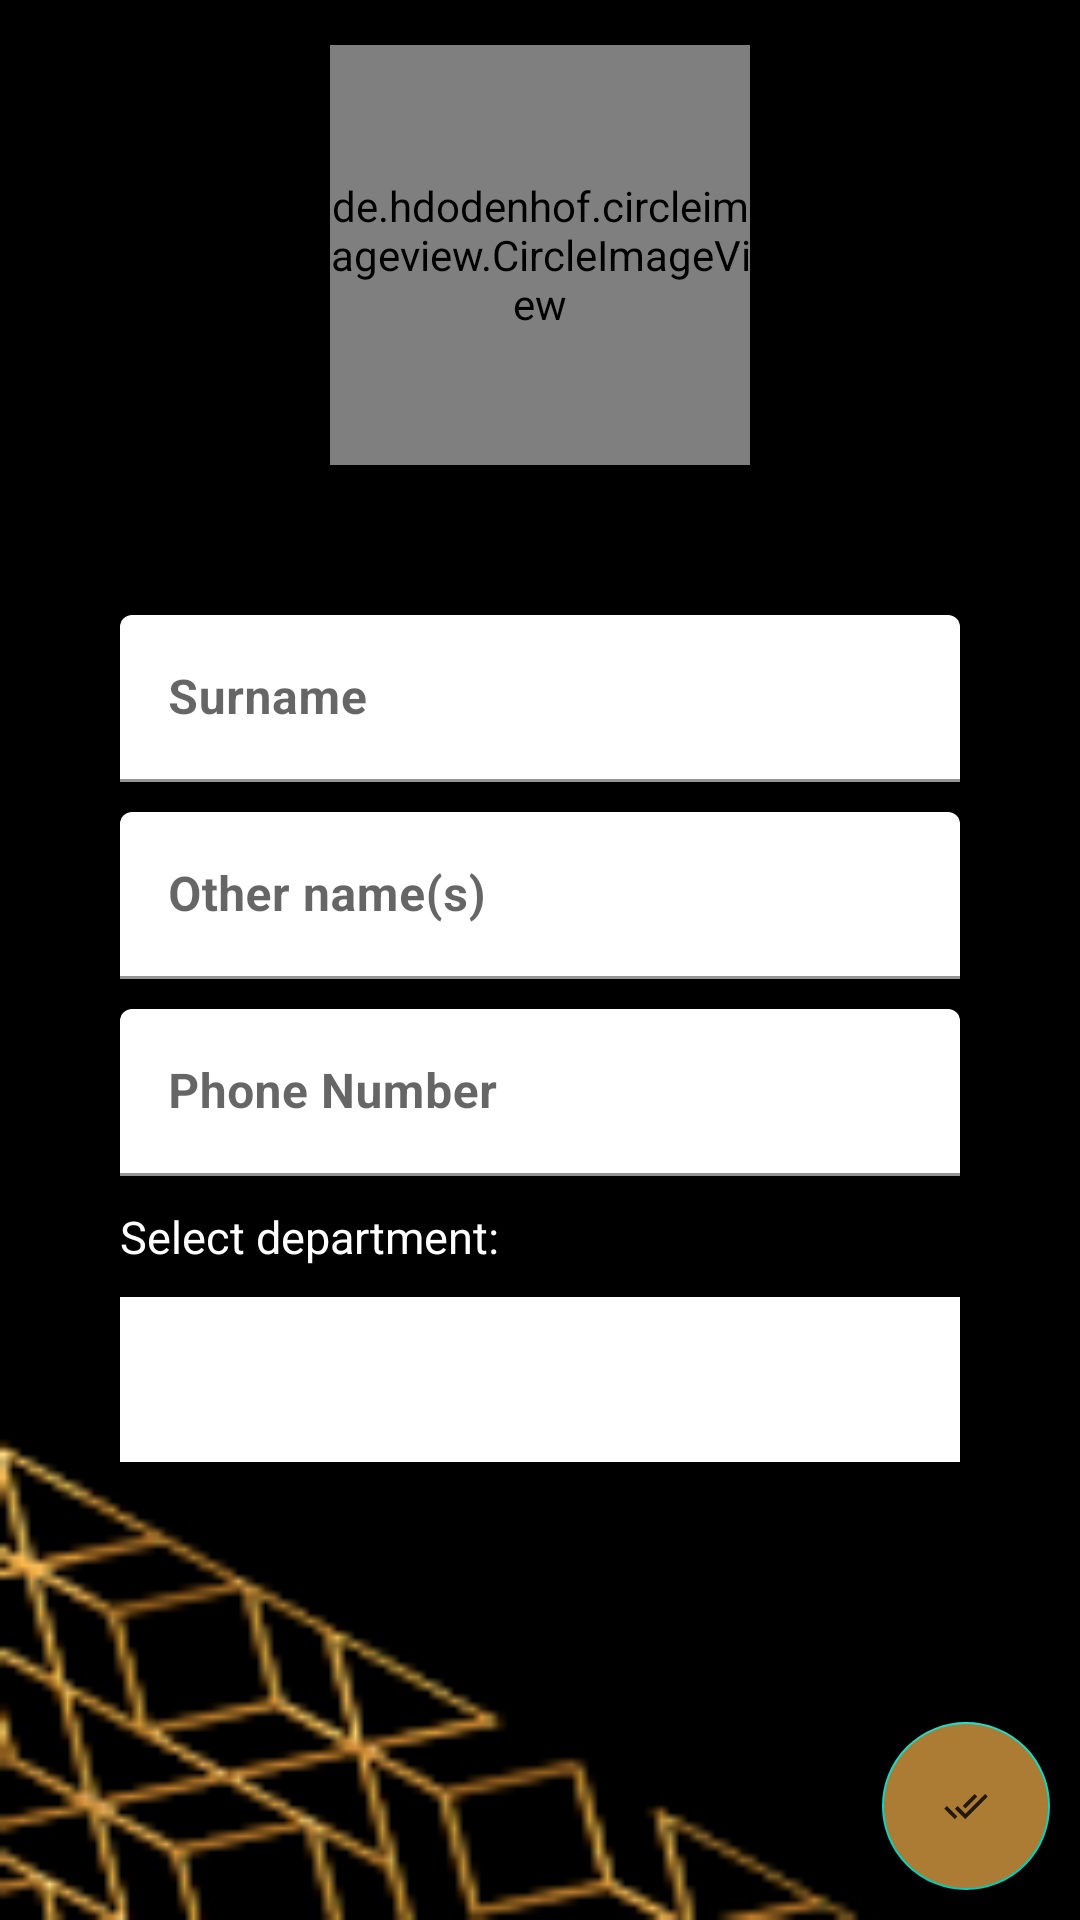

Layout XML and referenced resources for this Android screen:
<!-- AndroidManifest.xml: application theme Theme.AuthThree -->
<!-- res/layout/fragment_add_update_staff_record.xml -->
<?xml version="1.0" encoding="utf-8"?>
<RelativeLayout xmlns:android="http://schemas.android.com/apk/res/android"
    xmlns:tools="http://schemas.android.com/tools"
    android:layout_width="match_parent"
    android:layout_height="match_parent"
    xmlns:app="http://schemas.android.com/apk/res-auto"
    tools:context=".AddUpdateStaffRecordFragment"
    android:background="@drawable/luxe_bg">



    
    <de.hdodenhof.circleimageview.CircleImageView
        android:id="@+id/staff_profile_picture_CIV"
        android:layout_width="140dp"
        android:layout_height="140dp"
        android:layout_centerHorizontal="true"
        android:layout_marginTop="15dp"
        android:src="@drawable/ic_add_photo"
        app:civ_border_color="@color/dirty_gold"
        app:civ_border_width="1dp"/>


    

    <LinearLayout
        android:layout_width="match_parent"
        android:layout_height="wrap_content"
        android:orientation="vertical"
        android:layout_below="@id/staff_profile_picture_CIV">

        
        <com.google.android.material.textfield.TextInputLayout
            android:layout_width="match_parent"
            android:layout_height="wrap_content"
            android:hint="@string/surname"
            app:boxBackgroundColor="#F8E9FD"
            android:layout_marginTop="50dp"
            android:layout_marginStart="40dp"
            android:layout_marginEnd="40dp">
            <com.google.android.material.textfield.TextInputEditText
                android:id="@+id/staff_Surname_name_ET"
                android:layout_width="match_parent"
                android:layout_height="wrap_content"
                android:textStyle="bold"
                android:inputType="textPersonName|textCapWords"
                android:backgroundTint="@color/white" />

        </com.google.android.material.textfield.TextInputLayout>

        <com.google.android.material.textfield.TextInputLayout
            android:layout_width="match_parent"
            android:layout_height="wrap_content"
            android:hint="@string/other_name_s"
            app:boxBackgroundColor="#F8E9FD"
            android:layout_marginTop="10dp"
            android:layout_marginStart="40dp"
            android:layout_marginEnd="40dp">
            <com.google.android.material.textfield.TextInputEditText
                android:id="@+id/staff_other_name_ET"
                android:layout_width="match_parent"
                android:layout_height="wrap_content"
                android:textStyle="bold"
                android:inputType="textPersonName|textCapWords"
                android:backgroundTint="@color/white" />

        </com.google.android.material.textfield.TextInputLayout>

        
        <com.google.android.material.textfield.TextInputLayout
            android:layout_width="match_parent"
            android:layout_height="wrap_content"
            android:hint="@string/phone_number"
            app:boxBackgroundColor="#F8E9FD"
            android:layout_marginTop="10dp"
            android:layout_marginStart="40dp"
            android:layout_marginEnd="40dp">
            <com.google.android.material.textfield.TextInputEditText
                android:id="@+id/staff_phone_number_ET"
                android:layout_width="match_parent"
                android:layout_height="wrap_content"
                android:textStyle="bold"
                android:inputType="phone"
                android:backgroundTint="@color/white" />

        </com.google.android.material.textfield.TextInputLayout>

        


        <TextView
            android:id="@+id/department_TV"
            android:layout_width="match_parent"
            android:layout_height="wrap_content"
            android:text="@string/select_department"
            android:textSize = "15sp"
            android:textColor="@color/white"
            android:layout_marginTop="10dp"
            android:layout_marginStart="40dp"
            android:layout_marginEnd="40dp" />

        <Spinner
            android:id="@+id/department_spinner"
            android:layout_width="match_parent"
            android:layout_height="55dp"
            android:backgroundTint="@color/white"
            android:background="@color/white"
            android:spinnerMode="dropdown"
            android:layout_marginTop="10dp"
            android:layout_marginStart="40dp"
            android:layout_marginEnd="40dp"/>




    </LinearLayout>




    
    <com.google.android.material.floatingactionbutton.FloatingActionButton
        android:id="@+id/add_staff_record_FAB"
        android:layout_width="wrap_content"
        android:layout_height="wrap_content"
        android:src="@drawable/ic_done"
        android:layout_margin="10dp"
        android:layout_alignParentBottom="true"
        android:backgroundTint="@color/dirty_gold"
        android:layout_alignParentEnd="true"
        android:contentDescription="@string/profile_picture"/>



</RelativeLayout>
<!-- resources referenced by this layout -->
<resources>
  <color name="dirty_gold">#AC7C34</color>
  <color name="white">#FFFFFFFF</color>
  <!-- drawable ic_add_photo (drawable-anydpi) -->
  <vector xmlns:android="http://schemas.android.com/apk/res/android"
      android:width="24dp"
      android:height="24dp"
      android:viewportWidth="24"
      android:viewportHeight="24"
      android:tint="#AC7C34"
      android:alpha="0.8">
    <group android:scaleX="0.625"
        android:scaleY="0.625"
        android:translateX="4.5"
        android:translateY="4.5">
      <path
          android:fillColor="@android:color/white"
          android:pathData="M3,4V1h2v3h3v2H5v3H3V6H0V4H3zM6,10V7h3V4h7l1.83,2H21c1.1,0 2,0.9 2,2v12c0,1.1 -0.9,2 -2,2H5c-1.1,0 -2,-0.9 -2,-2V10H6zM13,19c2.76,0 5,-2.24 5,-5s-2.24,-5 -5,-5s-5,2.24 -5,5S10.24,19 13,19zM9.8,14c0,1.77 1.43,3.2 3.2,3.2s3.2,-1.43 3.2,-3.2s-1.43,-3.2 -3.2,-3.2S9.8,12.23 9.8,14z"/>
    </group>
  </vector>
  <!-- drawable ic_done (drawable-anydpi) -->
  <vector xmlns:android="http://schemas.android.com/apk/res/android"
      android:width="24dp"
      android:height="24dp"
      android:viewportWidth="24"
      android:viewportHeight="24"
      android:tint="#AC7C34"
      android:alpha="0.8">
    <group android:scaleX="0.625"
        android:scaleY="0.625"
        android:translateX="4.5"
        android:translateY="4.5">
      <path
          android:fillColor="@android:color/white"
          android:pathData="M18,7l-1.41,-1.41 -6.34,6.34 1.41,1.41L18,7zM22.24,5.59L11.66,16.17 7.48,12l-1.41,1.41L11.66,19l12,-12 -1.42,-1.41zM0.41,13.41L6,19l1.41,-1.41L1.83,12 0.41,13.41z"/>
    </group>
  </vector>
  <!-- drawable luxe_bg: png bitmap (drawable-v24, 6042 bytes) -->
  <string name="other_name_s">Other name(s)</string>
  <string name="phone_number">Phone Number</string>
  <string name="profile_picture">Profile picture</string>
  <string name="select_department">Select department:</string>
  <string name="surname">Surname</string>
  <style name="Theme.AuthThree" parent="Theme.MaterialComponents.DayNight.DarkActionBar">
          
          <item name="colorPrimary">@color/dirty_gold</item>
          <item name="colorPrimaryVariant">@color/purple_700</item>
          <item name="colorOnPrimary">@color/white</item>
          
          <item name="colorSecondary">@color/teal_200</item>
          <item name="colorSecondaryVariant">@color/teal_700</item>
          <item name="colorOnSecondary">@color/black</item>
          
          <item name="android:statusBarColor" tools:targetApi="l">?attr/colorPrimaryVariant</item>
          
      </style>
  <color name="purple_700">#FF3700B3</color>
  <color name="teal_200">#FF03DAC5</color>
  <color name="teal_700">#FF018786</color>
  <color name="black">#FF000000</color>
</resources>
